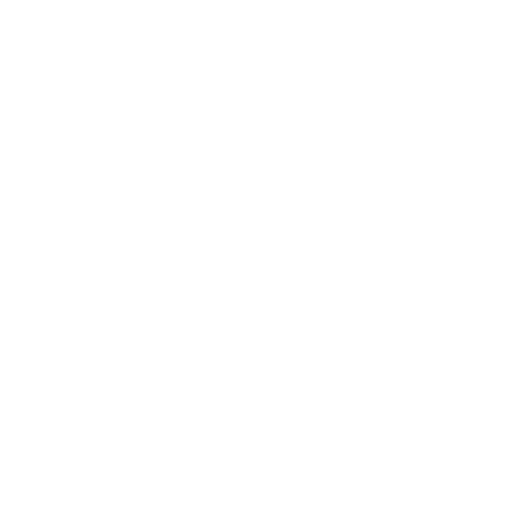
t = 0.00 s
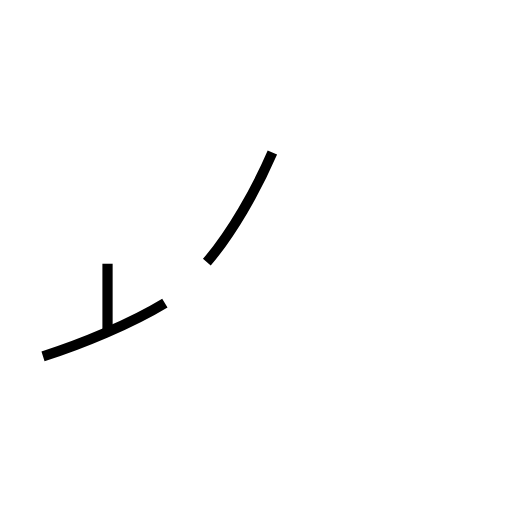
t = 0.97 s
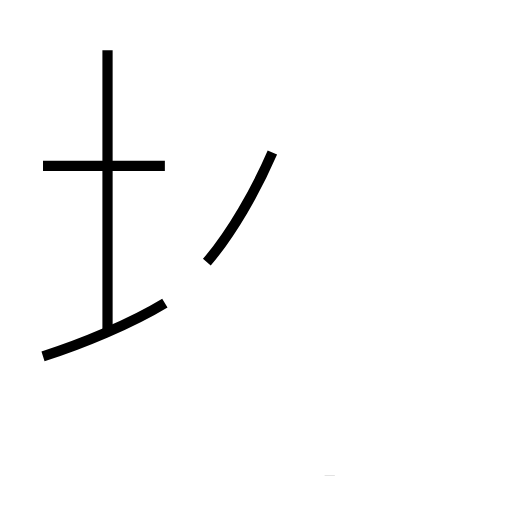
t = 1.96 s
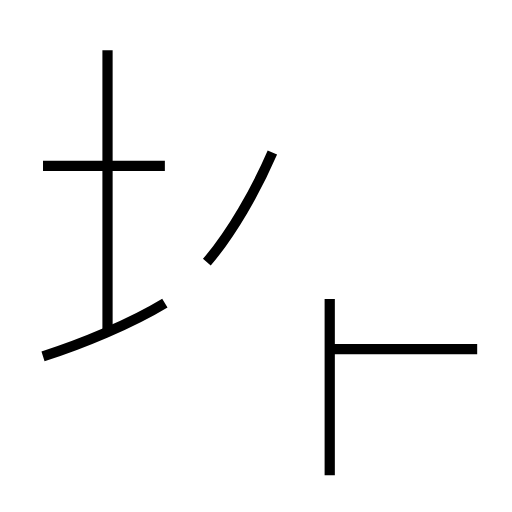
t = 2.90 s
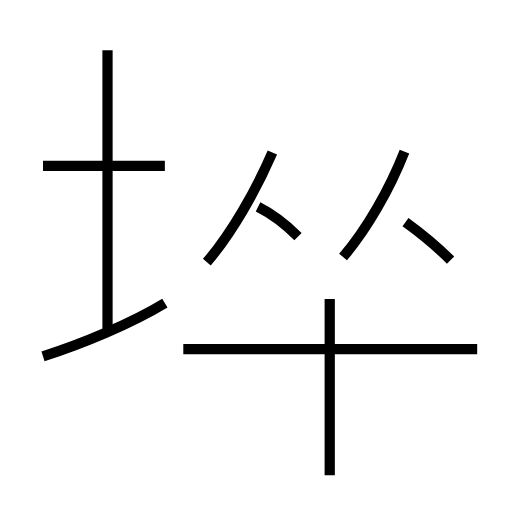
t = 4.01 s
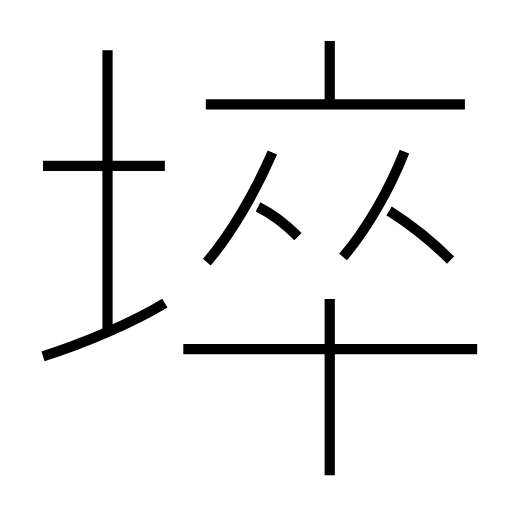
t = 5.01 s

The animated SVG that drew these frames (rendered in a browser with its animation timeline set to each time). Animation: 11 SMIL elements (animate=11); one cycle of 5.01 s.

<?xml version='1.0' encoding='utf-8'?>
<svg viewBox="0.0 -6.0 50.0 50.0" version="1.1" xmlns="http://www.w3.org/2000/svg"><rect x="-1000" y="-1000" width="2000" height="2000" stroke="white" fill="white" /><g style="fill:none;stroke:#000000;stroke-width:1"><path d="M 20.2 -18.4 C 22.6 -21.2 25.0 -25.4 26.6 -29.1 " transform="translate(0.0 38.0)" stroke-dasharray="12.50924120522163" stroke-dashoffset="12.50924120522163"><animate attributeName="stroke-dashoffset" from="12.50924120522163" to="0" dur="0.3752772361566489s" begin="0s; anim_end.end" fill="freeze" id="anim0" /></path><path d="M 4.2 -9.2 C 8.0 -10.4 12.8 -12.4 16.1 -14.4 " transform="translate(0.0 38.0)" stroke-dasharray="13.012909127150085" stroke-dashoffset="13.012909127150085"><animate attributeName="stroke-dashoffset" from="13.012909127150085" to="0" dur="0.3903872738145025s" begin="anim0.end" fill="freeze" id="anim1" /></path><path d="M 10.5 -11.3 L 10.5 -39.1 " transform="translate(0.0 38.0)" stroke-dasharray="27.8" stroke-dashoffset="27.8"><animate attributeName="stroke-dashoffset" from="27.8" to="0" dur="0.834s" begin="anim1.end" fill="freeze" id="anim2" /></path><path d="M 16.1 -27.8 L 4.2 -27.8 " transform="translate(0.0 38.0)" stroke-dasharray="11.900000000000002" stroke-dashoffset="11.900000000000002"><animate attributeName="stroke-dashoffset" from="11.900000000000002" to="0" dur="0.35700000000000004s" begin="anim2.end" fill="freeze" id="anim3" /></path><path d="M 32.2 2.4 L 32.2 -14.8 " transform="translate(0.0 38.0)" stroke-dasharray="17.2" stroke-dashoffset="17.2"><animate attributeName="stroke-dashoffset" from="17.2" to="0" dur="0.516s" begin="anim3.end" fill="freeze" id="anim4" /></path><path d="M 46.6 -9.9 L 17.9 -9.9 " transform="translate(0.0 38.0)" stroke-dasharray="28.700000000000003" stroke-dashoffset="28.700000000000003"><animate attributeName="stroke-dashoffset" from="28.700000000000003" to="0" dur="0.8610000000000001s" begin="anim4.end" fill="freeze" id="anim5" /></path><path d="M 29.1 -20.9 C 27.9 -22.1 26.6 -23.1 25.2 -23.8 " transform="translate(0.0 38.0)" stroke-dasharray="4.881012272751764" stroke-dashoffset="4.881012272751764"><animate attributeName="stroke-dashoffset" from="4.881012272751764" to="0" dur="0.14643036818255292s" begin="anim5.end" fill="freeze" id="anim6" /></path><path d="M 33.5 -18.9 C 35.8 -21.6 38.0 -25.4 39.5 -29.2 " transform="translate(0.0 38.0)" stroke-dasharray="11.969961606118565" stroke-dashoffset="11.969961606118565"><animate attributeName="stroke-dashoffset" from="11.969961606118565" to="0" dur="0.3590988481835569s" begin="anim6.end" fill="freeze" id="anim7" /></path><path d="M 44.0 -18.6 C 42.5 -20.1 40.2 -22.0 38.0 -23.4 " transform="translate(0.0 38.0)" stroke-dasharray="7.697190246800494" stroke-dashoffset="7.697190246800494"><animate attributeName="stroke-dashoffset" from="7.697190246800494" to="0" dur="0.2309157074040148s" begin="anim7.end" fill="freeze" id="anim8" /></path><path d="M 45.4 -33.8 L 20.1 -33.8 " transform="translate(0.0 38.0)" stroke-dasharray="25.299999999999997" stroke-dashoffset="25.299999999999997"><animate attributeName="stroke-dashoffset" from="25.299999999999997" to="0" dur="0.7589999999999999s" begin="anim8.end" fill="freeze" id="anim9" /></path><path d="M 32.2 -34.0 L 32.2 -40.0" transform="translate(0.0 38.0)" stroke-dasharray="6.0" stroke-dashoffset="6.0"><animate attributeName="stroke-dashoffset" from="6.0" to="0" dur="0.18s" begin="anim9.end" fill="freeze" id="anim_end" /></path></g></svg>
